The GitHub repository Priyanah/Cervical-Cancer-Using-Machine-Learning contains a labelled image folder "Augmentation" with 7 categories: carcinoma in situ, light dysplastic, moderate dysplastic, normal columnar, normal intermediate, normal superficial, severe dysplastic. Examples follow, each with its label.

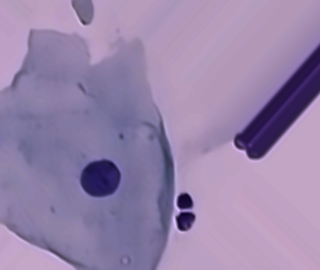
Label: normal intermediate

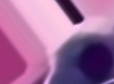
Label: light dysplastic

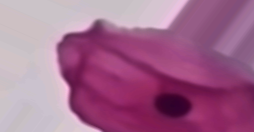
Label: normal superficial

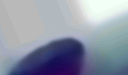
Label: carcinoma in situ

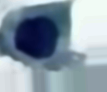
Label: moderate dysplastic

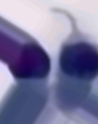
Label: normal columnar
